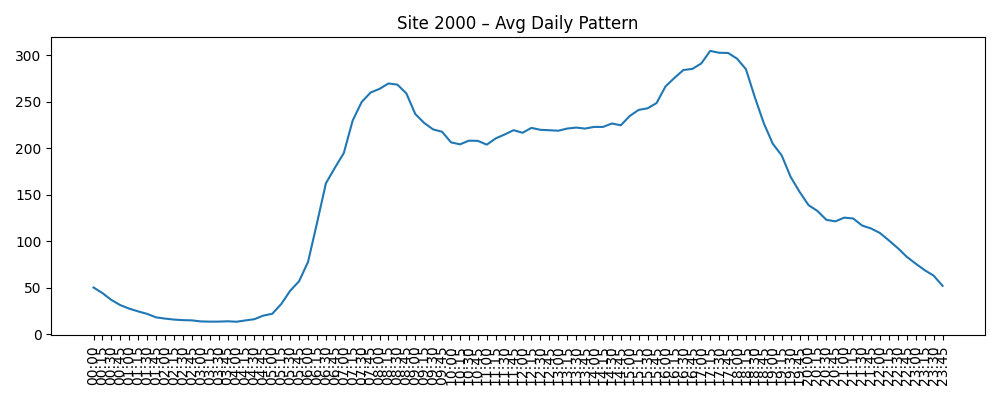

Data behind this chart, as committed beside it:
Time, AvgVolume
00:00, 50.36
00:15, 44.33
00:30, 36.96
00:45, 31.4
01:00, 27.61
01:15, 24.68
01:30, 22.01
01:45, 18.28
02:00, 16.96
02:15, 15.91
02:30, 15.3
02:45, 15.04
03:00, 13.93
03:15, 13.68
03:30, 13.71
03:45, 14.08
04:00, 13.59
04:15, 15.01
04:30, 16.32
04:45, 20.18
05:00, 22.17
05:15, 32.56
05:30, 46.84
05:45, 57.08
06:00, 77.8
06:15, 119.4
06:30, 162.2
06:45, 178.9
07:00, 194.7
07:15, 229.8
07:30, 249.5
07:45, 259.8
08:00, 263.7
08:15, 269.5
08:30, 268.2
08:45, 258.8
09:00, 236.7
09:15, 227
09:30, 220.1
09:45, 217.6
10:00, 206.2
10:15, 204.1
10:30, 208
10:45, 207.8
11:00, 203.8
11:15, 210.5
11:30, 214.7
11:45, 219.3
12:00, 216.5
12:15, 221.8
12:30, 219.7
12:45, 219.2
13:00, 218.7
13:15, 221
13:30, 222.1
13:45, 221
14:00, 222.8
14:15, 222.8
14:30, 226.5
14:45, 224.6
... 36 more rows
